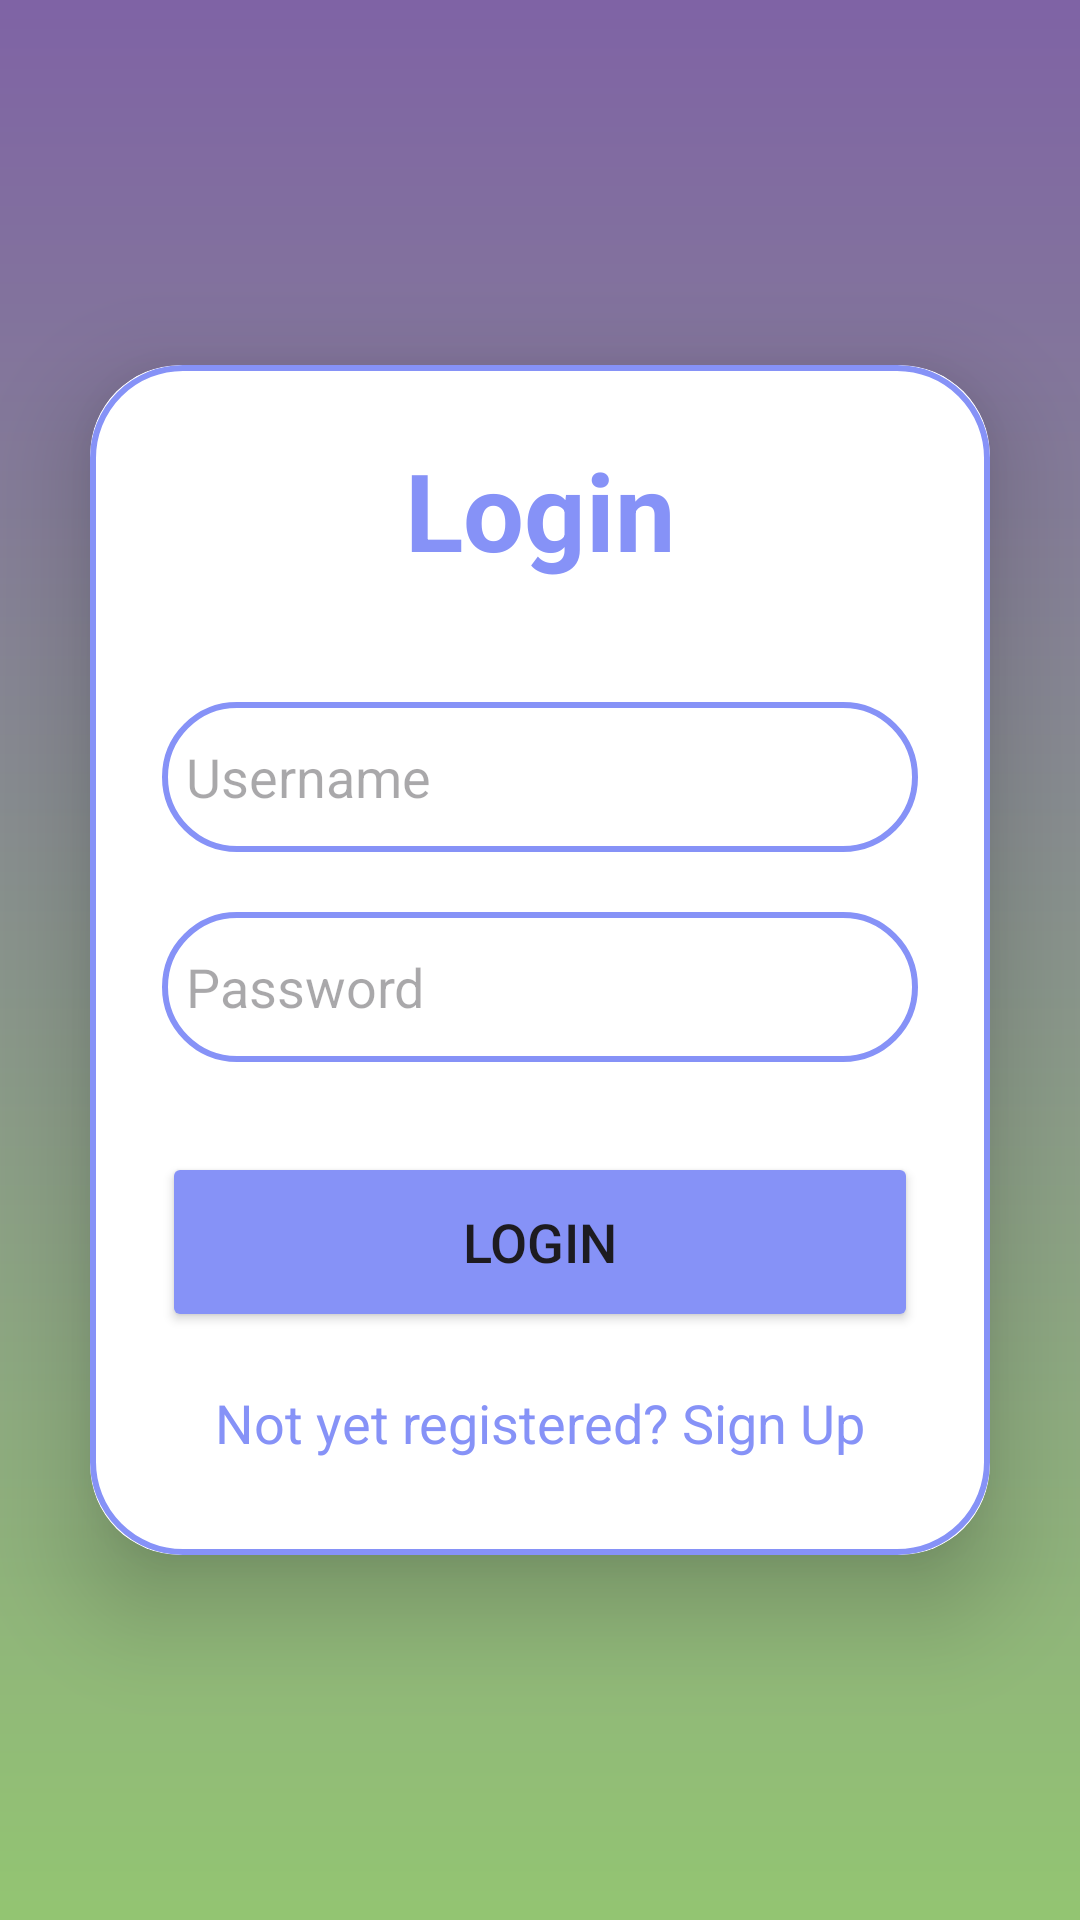

Write the Android layout XML for this screen, with the resource values it uses.
<!-- AndroidManifest.xml: application theme Theme.Epics -->
<!-- res/layout/fragment_login.xml -->
<?xml version="1.0" encoding="utf-8"?>
<LinearLayout
    xmlns:android="http://schemas.android.com/apk/res/android"
    xmlns:app="http://schemas.android.com/apk/res-auto"
    xmlns:tools="http://schemas.android.com/tools"
    android:layout_width="match_parent"
    android:layout_height="match_parent"
    android:orientation="vertical"
    android:gravity="center"
    android:background="@drawable/gradient_background"
    tools:context=".LoginFragment">

    <androidx.cardview.widget.CardView
        android:layout_width="match_parent"
        android:layout_height="wrap_content"
        android:layout_margin="30dp"
        app:cardCornerRadius="30dp"
        app:cardElevation="20dp">

        <LinearLayout
            android:layout_width="match_parent"
            android:layout_height="wrap_content"
            android:orientation="vertical"
            android:layout_gravity="center_horizontal"
            android:padding="24dp"
            android:background="@drawable/lavender_border">

            <TextView
                android:layout_width="match_parent"
                android:layout_height="wrap_content"
                android:text="Login"
                android:textSize="36sp"
                android:textAlignment="center"
                android:textStyle="bold"
                android:textColor="@color/lavender"/>

            <EditText
                android:layout_width="match_parent"
                android:layout_height="50dp"
                android:id="@+id/login_username"
                android:background="@drawable/lavender_border"
                android:layout_marginTop="40dp"
                android:padding="8dp"
                android:hint="Username"
                android:drawableLeft="@drawable/baseline_arrow_forward_ios_24"
                android:drawablePadding="8dp"
                android:textColor="@color/black"/>

            <EditText
                android:layout_width="match_parent"
                android:layout_height="50dp"
                android:id="@+id/login_password"
                android:background="@drawable/lavender_border"
                android:layout_marginTop="20dp"
                android:padding="8dp"
                android:hint="Password"
                android:inputType="textPassword"
                android:drawableLeft="@drawable/baseline_arrow_forward_ios_24"
                android:drawablePadding="8dp"
                android:textColor="@color/black"/>

            <Button
                android:layout_width="match_parent"
                android:layout_height="60dp"
                android:text="Login"
                android:id="@+id/login_button"
                android:textSize="18sp"
                android:layout_marginTop="30dp"
                android:backgroundTint="@color/lavender"
                app:cornerRadius = "20dp"/>

            <TextView
                android:layout_width="wrap_content"
                android:layout_height="wrap_content"
                android:id="@+id/signupRedirectText"
                android:text="Not yet registered? Sign Up"
                android:layout_gravity="center"
                android:padding="8dp"
                android:layout_marginTop="10dp"
                android:textColor="@color/lavender"
                android:textSize="18sp"/>

        </LinearLayout>

    </androidx.cardview.widget.CardView>

</LinearLayout>
<!-- resources referenced by this layout -->
<resources>
  <color name="black">#FF000000</color>
  <color name="lavender">#8692F7 </color>
  <!-- drawable gradient_background (drawable) -->
  <shape xmlns:android="http://schemas.android.com/apk/res/android">
      <gradient
          android:startColor="#93C572"
      android:endColor="#7F63A5"
      android:angle="90"/>
  </shape>
  <!-- drawable lavender_border (drawable) -->
  <?xml version="1.0" encoding="utf-8"?>
  <shape xmlns:android="http://schemas.android.com/apk/res/android"
          android:shape="rectangle">
  
          <stroke
              android:width="2dp"
              android:color="@color/lavender"/>
  
          <corners
              android:radius="30dp"/>
  </shape>
  <style name="Theme.Epics" parent="Base.Theme.Epics" />
  <style name="Base.Theme.Epics" parent="Theme.Material3.DayNight.NoActionBar">
          
           <item name="colorPrimary">@color/lavender</item>
          <item name="colorPrimaryVariant">@color/lavender</item>
      </style>
</resources>
